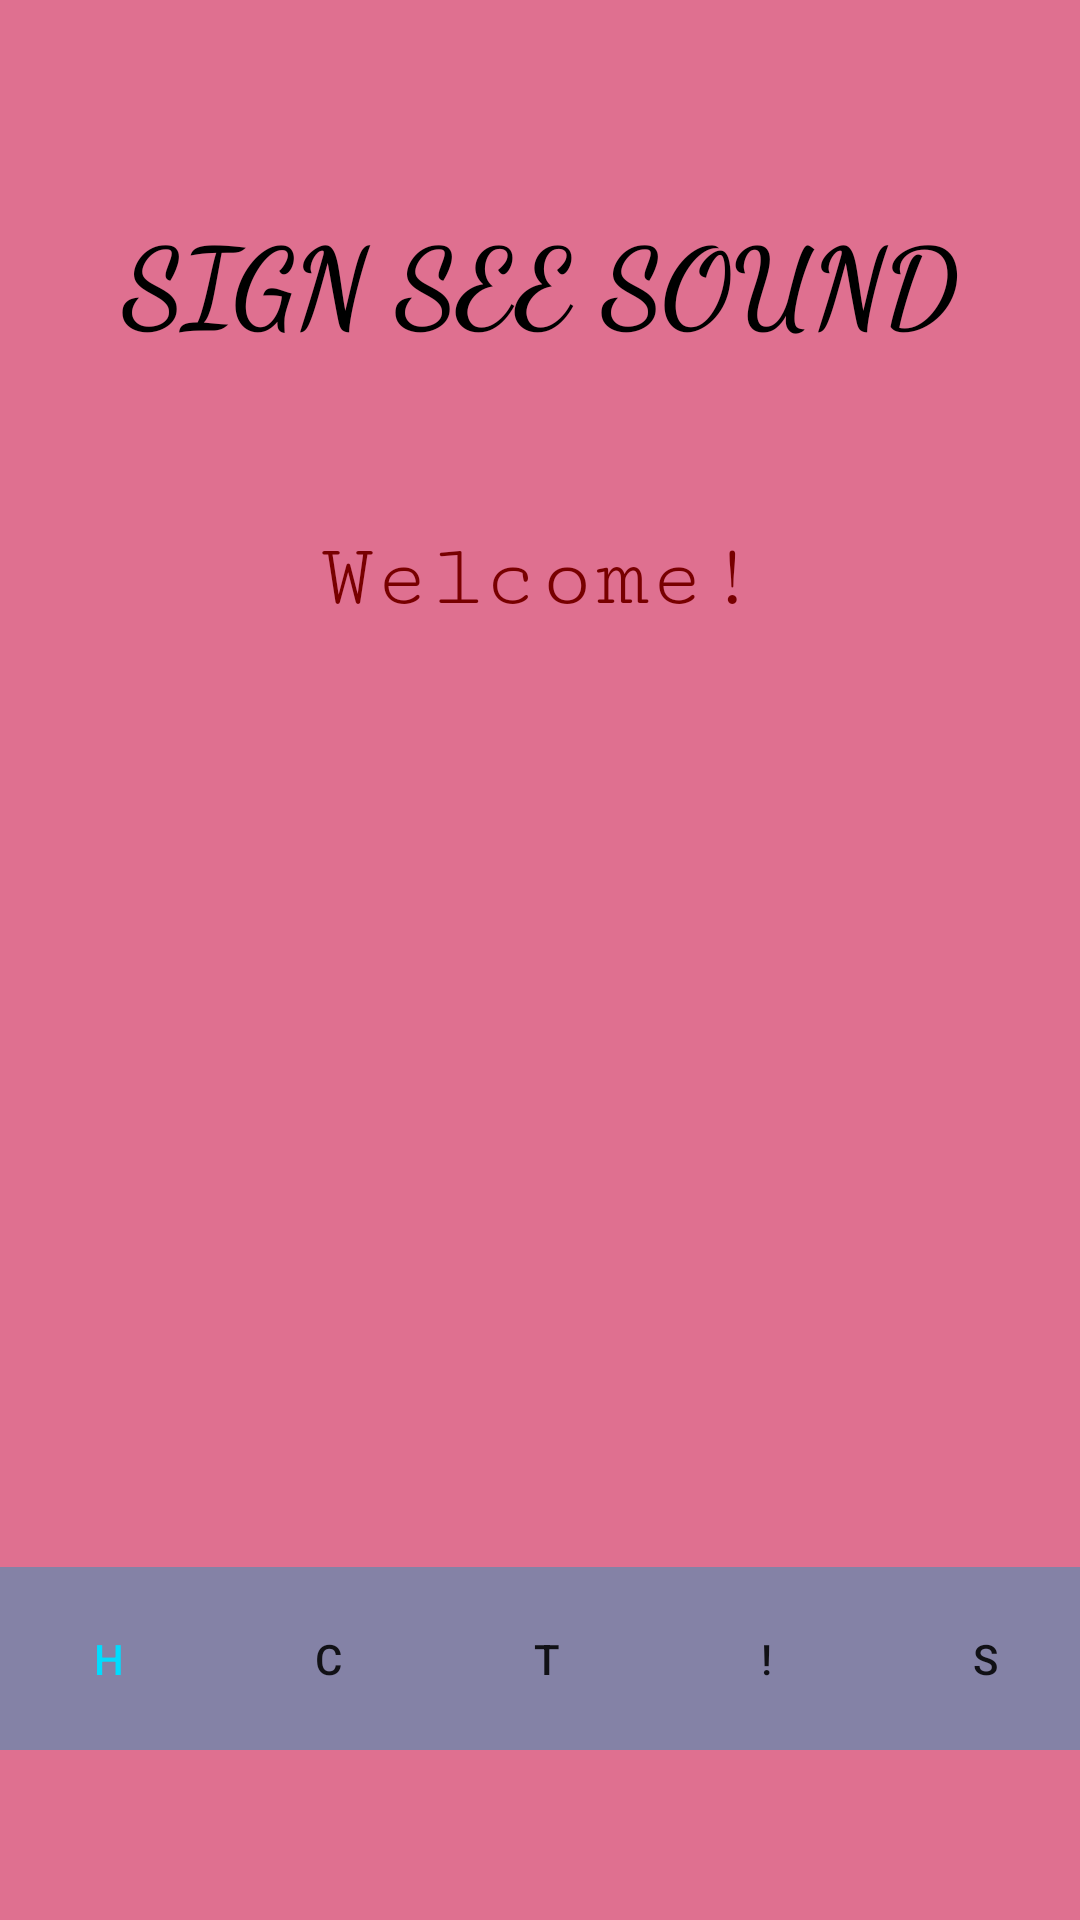

Write the Android layout XML for this screen, with the resource values it uses.
<!-- AndroidManifest.xml: application theme sssTheme1 -->
<!-- res/layout/activity_main.xml -->
<?xml version="1.0" encoding="utf-8"?>
<android.support.constraint.ConstraintLayout xmlns:android="http://schemas.android.com/apk/res/android"
    xmlns:app="http://schemas.android.com/apk/res-auto"
    xmlns:tools="http://schemas.android.com/tools"
    android:layout_width="match_parent"
    android:layout_height="match_parent"
    tools:context="coen390.nicholas.sss.MainActivity">

    <TextView
        android:id="@+id/helloText"
        android:layout_width="wrap_content"
        android:layout_height="wrap_content"
        android:fontFamily="serif-monospace"
        android:text="Welcome!"
        android:textColor="@color/colorPrimary"
        android:textSize="30sp"
        app:layout_constraintBottom_toBottomOf="parent"
        app:layout_constraintLeft_toLeftOf="parent"
        app:layout_constraintRight_toRightOf="parent"
        app:layout_constraintTop_toTopOf="parent"
        app:layout_constraintVertical_bias="0.29" />

    <TextView
        android:id="@+id/Title"
        android:layout_width="wrap_content"
        android:layout_height="wrap_content"
        android:layout_marginBottom="8dp"
        android:layout_marginLeft="8dp"
        android:layout_marginRight="8dp"
        android:layout_marginTop="8dp"
        android:fontFamily="cursive"
        android:text="SIGN SEE SOUND"
        android:textAllCaps="false"
        android:textColor="@android:color/black"
        android:textSize="36sp"
        android:textStyle="bold"
        app:layout_constraintBottom_toTopOf="@+id/helloText"
        app:layout_constraintLeft_toLeftOf="parent"
        app:layout_constraintRight_toRightOf="parent"
        app:layout_constraintTop_toTopOf="parent"
        app:layout_constraintVertical_bias="0.544"
        android:layout_marginStart="8dp"
        android:layout_marginEnd="8dp" />


    <LinearLayout
        android:layout_width="364dp"
        android:layout_height="87dp"
        android:layout_marginTop="313dp"
        android:orientation="horizontal"
        android:weightSum="100"
        android:gravity="start"
        app:layout_constraintTop_toBottomOf="@+id/helloText"
        tools:layout_editor_absoluteY="482dp">

        <Button
            android:id="@+id/homeButton"
            style="@android:style/Widget.DeviceDefault.Button.Borderless"
            android:layout_width="73dp"
            android:layout_height="61dp"
            android:background="@color/background_grayish"
            android:text="H"
            android:textColor="@android:color/holo_blue_bright" />

        <Button
            android:id="@+id/translationButton"
            style="@android:style/Widget.DeviceDefault.Button.Borderless"
            android:layout_width="73dp"
            android:layout_height="61dp"
            android:background="@color/background_grayish"
            android:onClick="goTranslate"
            android:text="C" />

        <Button
            android:id="@+id/tutorialButton"
            style="@android:style/Widget.DeviceDefault.Button.Borderless"
            android:layout_width="73dp"
            android:layout_height="61dp"
            android:background="@color/background_grayish"
            android:onClick="goTutorial"
            android:text="T" />

        <Button
            android:id="@+id/helpButton"
            style="@android:style/Widget.DeviceDefault.Button.Borderless"
            android:layout_width="73dp"
            android:layout_height="61dp"
            android:background="@color/background_grayish"
            android:onClick="goHelp"
            android:text="!" />

        <Button
            android:id="@+id/settingsButton"
            style="@android:style/Widget.DeviceDefault.Button.Borderless"
            android:layout_width="73dp"
            android:layout_height="61dp"
            android:background="@color/background_grayish"
            android:onClick="goSettings"
            android:text="S" />

    </LinearLayout>

</android.support.constraint.ConstraintLayout>
<!-- resources referenced by this layout -->
<resources>
  <color name="background_grayish">#8482a6</color>
  <color name="colorPrimary">#780000</color>
  <style name="sssTheme1" parent="Theme.AppCompat.Light.DarkActionBar">
          
          
          <item name="colorAccent">@color/bright_bluegreen</item>
          <item name="android:colorBackground">@color/background_grayblue</item>
          <item name="colorPrimary">@color/background_grayblue2</item>
      </style>
  <color name="bright_bluegreen">#05f1db</color>
  <color name="background_grayblue">#a2a5cc</color>
  <color name="background_grayblue2">#797daf</color>
</resources>
